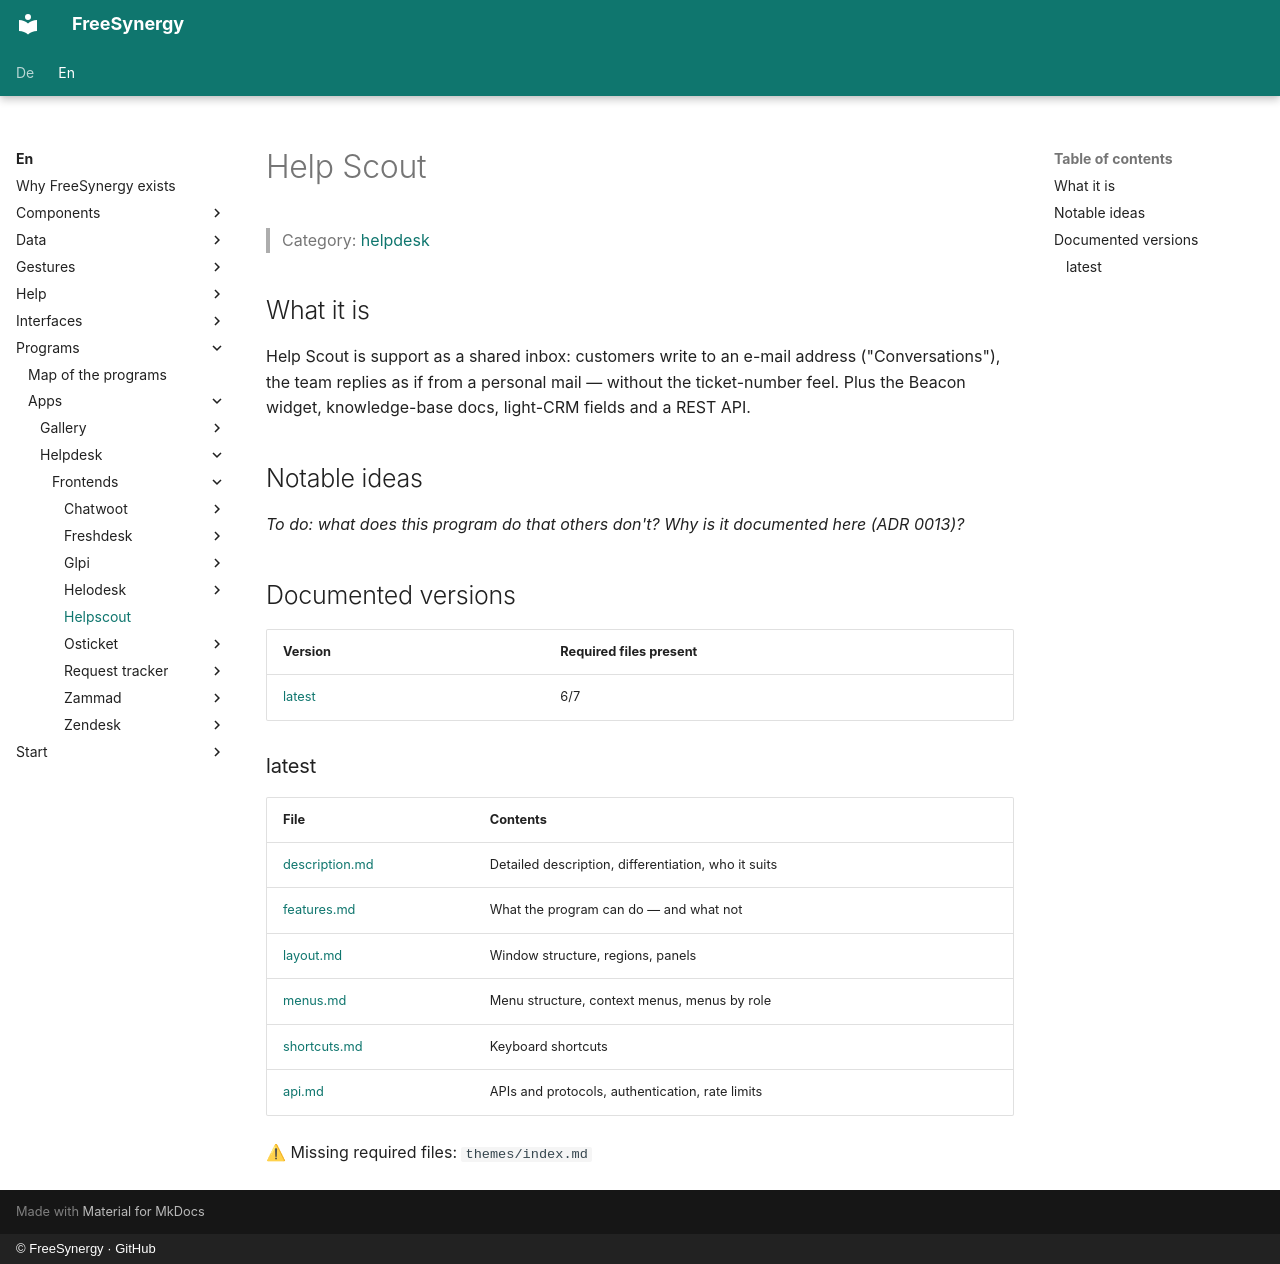

repository: FreeSynergy/fs-documentation · page: en/programs/apps/helpdesk/frontends/helpscout/index.html · generator: mkdocs · copyright: © FreeSynergy · GitHub

# Help Scout

> Category: [helpdesk](../../index.md)

## What it is

Help Scout is support as a shared inbox: customers write to an e-mail address ("Conversations"), the team replies as if from a personal mail — without the ticket-number feel. Plus the Beacon widget, knowledge-base docs, light-CRM fields and a REST API.

## Notable ideas

_To do: what does this program do that others don't? Why is it documented here (ADR 0013)?_

## Documented versions

<!-- gen:versions (scripts/gen_frontend_indexes.py) — edits inside are overwritten -->
| Version | Required files present |
|---------|------------------------|
| [latest](latest/description.md) | 6/7 |

### latest

| File | Contents |
|------|----------|
| [description.md](latest/description.md) | Detailed description, differentiation, who it suits |
| [features.md](latest/features.md) | What the program can do — and what not |
| [layout.md](latest/layout.md) | Window structure, regions, panels |
| [menus.md](latest/menus.md) | Menu structure, context menus, menus by role |
| [shortcuts.md](latest/shortcuts.md) | Keyboard shortcuts |
| [api.md](latest/api.md) | APIs and protocols, authentication, rate limits |

⚠ Missing required files: `themes/index.md`
<!-- /gen:versions -->
